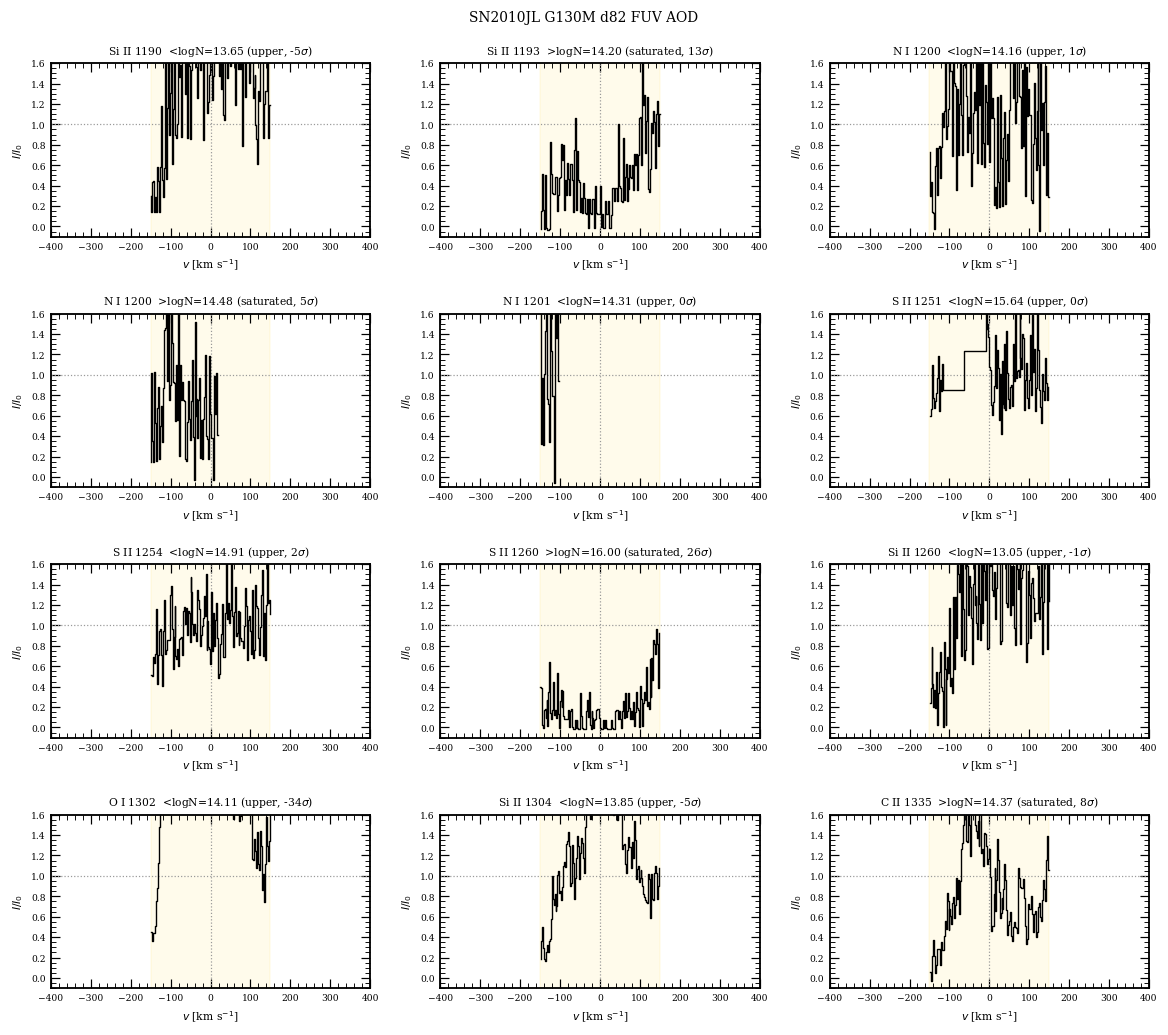

Values plotted in this chart, from the file beside it:
ion, lam, logN, logN_err, status, flag, sig, blend, tau_int, npix
Si II, 1190, 13.65, , upper, <, -5.3, , -73.51, 121
Si II, 1193, 14.2, 0.274, saturated, >, 13.2, , 295.2, 121
N I, 1200, 14.16, , upper, <, 1.5, , 30.34, 122
N I, 1200, 14.48, 0.674, saturated, >, 5.0, , 84.04, 69
N I, 1201, 14.31, , upper, <, 0.0, , 0.16, 19
S II, 1251, 15.64, , upper, <, 0.3, , 8.78, 83
S II, 1254, 14.91, , upper, <, 1.8, , 18.10, 127
S II, 1260, 16, 0.090, saturated, >, 25.9, yes, 554.7, 128
Si II, 1260, 13.05, , upper, <, -0.9, yes, -12.55, 128
O I, 1302, 14.12, , upper, <, -34.0, , -245.1, 132
Si II, 1304, 13.86, , upper, <, -4.9, yes, -34.90, 132
C II, 1335, 14.37, 0.684, saturated, >, 8.3, , 105.6, 136
